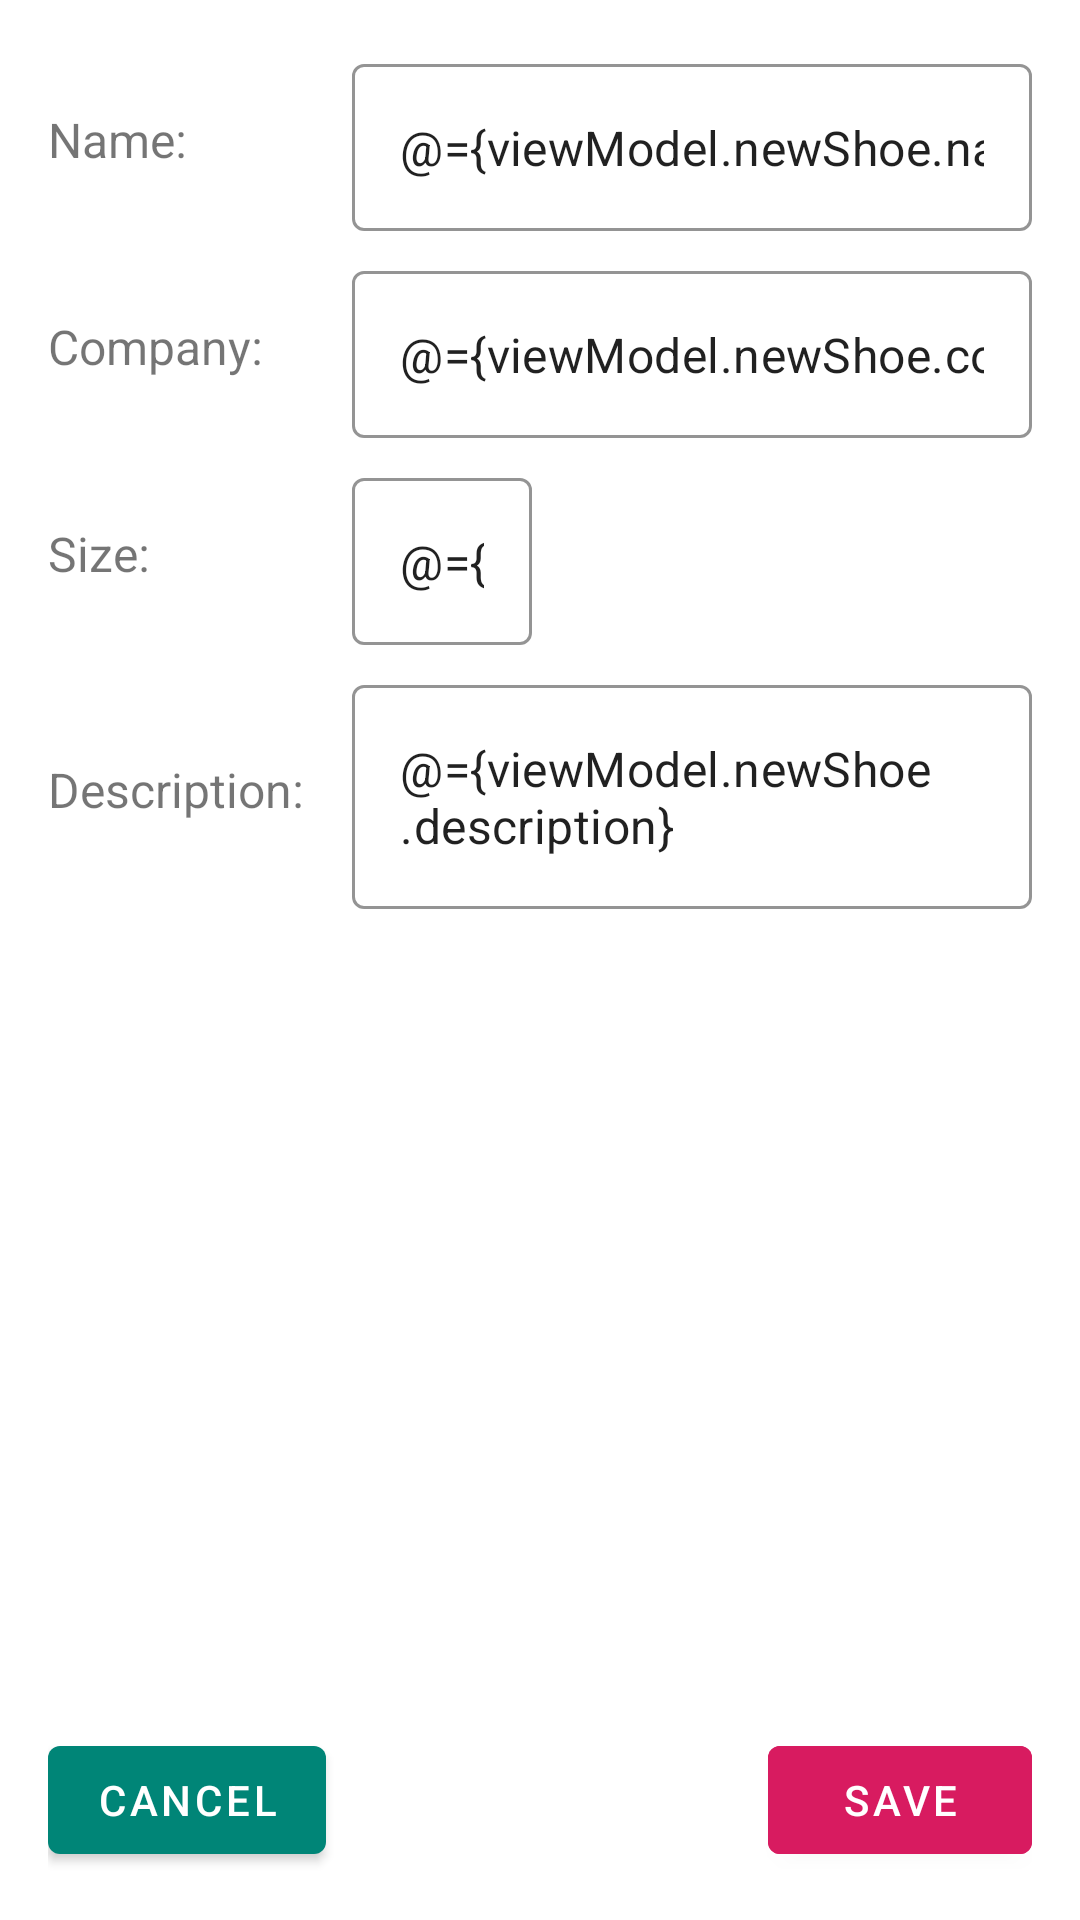

Produce the Android XML layout that renders to this screen, including the resource entries it uses.
<!-- AndroidManifest.xml: application theme Theme.Project1_ShoeStore -->
<!-- res/layout/fragment_detail.xml -->
<?xml version="1.0" encoding="utf-8"?>
<layout xmlns:android="http://schemas.android.com/apk/res/android"
    xmlns:app="http://schemas.android.com/apk/res-auto">

    <data>
        <variable
            name="viewModel"
            type="com.udacity.shoestore.ui.ListingViewModel" />
    </data>

    <ScrollView
        android:layout_width="match_parent"
        android:layout_height="match_parent"
        android:fillViewport="true">

        
        
        
        <androidx.constraintlayout.widget.ConstraintLayout
            android:layout_width="match_parent"
            android:layout_height="wrap_content"
            android:padding="@dimen/app_margin">

            <TextView
                android:id="@+id/shoeNameTxtv"
                android:layout_width="wrap_content"
                android:layout_height="wrap_content"
                android:text="@string/detail_name"
                android:textSize="16sp"
                app:layout_constraintBottom_toBottomOf="@+id/shoeNameTxtInLay"
                app:layout_constraintStart_toStartOf="parent"
                app:layout_constraintTop_toTopOf="@+id/shoeNameTxtInLay" />

            <com.google.android.material.textfield.TextInputLayout
                android:id="@+id/shoeNameTxtInLay"
                style="@style/Widget.MaterialComponents.TextInputLayout.OutlinedBox"
                android:layout_width="@dimen/no_size"
                android:layout_height="wrap_content"
                app:boxStrokeColor="@color/secondaryVariant"
                app:layout_constraintEnd_toEndOf="parent"
                app:layout_constraintStart_toStartOf="@+id/shoeDescTxtInLay"
                app:layout_constraintTop_toTopOf="parent">

                <com.google.android.material.textfield.TextInputEditText
                    android:id="@+id/shoeNameTxtInEtxt"
                    android:layout_width="match_parent"
                    android:layout_height="wrap_content"
                    android:imeOptions="actionNext"
                    android:inputType="text"
                    android:text="@={viewModel.newShoe.name}"
                    android:textCursorDrawable="@drawable/field_cursor" />

            </com.google.android.material.textfield.TextInputLayout>

            <TextView
                android:id="@+id/shoeCompanyTxtv"
                android:layout_width="wrap_content"
                android:layout_height="wrap_content"
                android:text="@string/detail_company"
                android:textSize="16sp"
                app:layout_constraintBottom_toBottomOf="@+id/shoeCompanyTxtInLay"
                app:layout_constraintStart_toStartOf="parent"
                app:layout_constraintTop_toTopOf="@+id/shoeCompanyTxtInLay" />

            <com.google.android.material.textfield.TextInputLayout
                android:id="@+id/shoeCompanyTxtInLay"
                style="@style/Widget.MaterialComponents.TextInputLayout.OutlinedBox"
                android:layout_width="@dimen/no_size"
                android:layout_height="wrap_content"
                android:layout_marginTop="@dimen/space_in_form"
                app:boxStrokeColor="@color/secondaryVariant"
                app:layout_constraintEnd_toEndOf="parent"
                app:layout_constraintStart_toStartOf="@+id/shoeDescTxtInLay"
                app:layout_constraintTop_toBottomOf="@+id/shoeNameTxtInLay">

                <com.google.android.material.textfield.TextInputEditText
                    android:id="@+id/shoeCompanyTxtInEtxt"
                    android:layout_width="match_parent"
                    android:layout_height="wrap_content"
                    android:imeOptions="actionNext"
                    android:inputType="text"
                    android:text="@={viewModel.newShoe.company}"
                    android:textCursorDrawable="@drawable/field_cursor" />

            </com.google.android.material.textfield.TextInputLayout>

            <TextView
                android:id="@+id/shoeSizeTxtv"
                android:layout_width="wrap_content"
                android:layout_height="wrap_content"
                android:text="@string/detail_size"
                android:textSize="16sp"
                app:layout_constraintBottom_toBottomOf="@+id/shoeSizeTxtInLay"
                app:layout_constraintStart_toStartOf="parent"
                app:layout_constraintTop_toTopOf="@+id/shoeSizeTxtInLay" />

            <com.google.android.material.textfield.TextInputLayout
                android:id="@+id/shoeSizeTxtInLay"
                style="@style/Widget.MaterialComponents.TextInputLayout.OutlinedBox"
                android:layout_width="@dimen/size_field_width"
                android:layout_height="wrap_content"
                android:layout_marginTop="@dimen/space_in_form"
                app:boxStrokeColor="@color/secondaryVariant"
                app:layout_constraintStart_toStartOf="@+id/shoeDescTxtInLay"
                app:layout_constraintTop_toBottomOf="@+id/shoeCompanyTxtInLay">

                <com.google.android.material.textfield.TextInputEditText
                    android:id="@+id/shoeSizeTxtInEtxt"
                    android:layout_width="match_parent"
                    android:layout_height="wrap_content"
                    android:imeOptions="actionNext"
                    android:inputType="numberDecimal"
                    android:text="@={`` + viewModel.newShoe.size}"
                    android:textCursorDrawable="@drawable/field_cursor" />

            </com.google.android.material.textfield.TextInputLayout>

            <TextView
                android:id="@+id/shoeDescTxtv"
                android:layout_width="wrap_content"
                android:layout_height="wrap_content"
                android:text="@string/detail_description"
                android:textSize="16sp"
                app:layout_constraintBottom_toBottomOf="@+id/shoeDescTxtInLay"
                app:layout_constraintStart_toStartOf="parent"
                app:layout_constraintTop_toTopOf="@+id/shoeDescTxtInLay" />

            <com.google.android.material.textfield.TextInputLayout
                android:id="@+id/shoeDescTxtInLay"
                style="@style/Widget.MaterialComponents.TextInputLayout.OutlinedBox"
                android:layout_width="@dimen/no_size"
                android:layout_height="wrap_content"
                android:layout_marginStart="@dimen/app_margin"
                android:layout_marginTop="@dimen/space_in_form"
                app:boxStrokeColor="@color/secondaryVariant"
                app:layout_constraintEnd_toEndOf="parent"
                app:layout_constraintStart_toEndOf="@+id/shoeDescTxtv"
                app:layout_constraintTop_toBottomOf="@+id/shoeSizeTxtInLay">

                <com.google.android.material.textfield.TextInputEditText
                    android:id="@+id/shoeDescTxtInEtxt"
                    android:layout_width="match_parent"
                    android:layout_height="wrap_content"
                    android:imeActionLabel="@string/detail_save"
                    android:imeOptions="actionDone"
                    android:inputType="textMultiLine"
                    android:lines="2"
                    android:overScrollMode="always"
                    android:scrollbarStyle="insideInset"
                    android:scrollbars="vertical"
                    android:scrollHorizontally="false"
                    android:text="@={viewModel.newShoe.description}"
                    android:textCursorDrawable="@drawable/field_cursor" />

            </com.google.android.material.textfield.TextInputLayout>

            <Button
                android:id="@+id/shoeCancelBtn"
                android:layout_width="wrap_content"
                android:layout_height="wrap_content"
                android:text="@string/detail_cancel"
                app:layout_constraintBottom_toBottomOf="@+id/shoeSaveBtn"
                app:layout_constraintStart_toStartOf="parent"
                app:layout_constraintTop_toTopOf="@+id/shoeSaveBtn" />

            <Button
                android:id="@+id/shoeSaveBtn"
                android:layout_width="wrap_content"
                android:layout_height="wrap_content"
                android:layout_marginTop="@dimen/app_margin"
                android:backgroundTint="@color/amaranth"
                android:text="@string/detail_save"
                app:layout_constraintBottom_toBottomOf="parent"
                app:layout_constraintEnd_toEndOf="parent"
                app:layout_constraintTop_toBottomOf="@+id/shoeDescTxtInLay"
                app:layout_constraintVertical_bias="1.0" />

        </androidx.constraintlayout.widget.ConstraintLayout>

    </ScrollView>

</layout>
<!-- resources referenced by this layout -->
<resources>
  <color name="amaranth">#D81B60</color>
  <color name="secondaryVariant">@color/amaranth</color>
  <dimen name="app_margin">16dp</dimen>
  <dimen name="no_size">0dp</dimen>
  <dimen name="size_field_width">60dp</dimen>
  <dimen name="space_in_form">8dp</dimen>
  <!-- drawable field_cursor (drawable) -->
  <?xml version="1.0" encoding="utf-8"?>
  <shape xmlns:android="http://schemas.android.com/apk/res/android">
      <size android:width="@dimen/tiny_size" />
      <solid android:color="@color/secondary" />
  </shape>
  <string name="detail_cancel">Cancel</string>
  <string name="detail_company">Company:</string>
  <string name="detail_description">Description:</string>
  <string name="detail_name">Name:</string>
  <string name="detail_save">Save</string>
  <string name="detail_size">Size:</string>
  <style name="Theme.Project1_ShoeStore" parent="Theme.MaterialComponents.DayNight.DarkActionBar">
          
          <item name="colorPrimary">@color/primaryDay</item>
          <item name="colorPrimaryVariant">@color/primaryVariant</item>
          <item name="colorOnPrimary">@color/onPrimary</item>
          
          <item name="colorSecondary">@color/secondary</item>
          <item name="colorSecondaryVariant">@color/secondaryVariant</item>
          <item name="colorOnSecondary">@color/onSecondary</item>
          
          <item name="android:statusBarColor" tools:targetApi="l">?attr/colorPrimaryVariant</item>
      </style>
  <dimen name="tiny_size">2dp</dimen>
  <color name="secondary">@color/wildWatermelon</color>
  <color name="primaryDay">@color/teal</color>
  <color name="primaryVariant">@color/aquaDeep</color>
  <color name="onPrimary">@color/white</color>
  <color name="onSecondary">@color/black</color>
  <color name="wildWatermelon">#ff5c8d</color>
  <color name="teal">#008577</color>
  <color name="aquaDeep">#00574B</color>
  <color name="white">#FFFFFFFF</color>
  <color name="black">#FF000000</color>
</resources>
